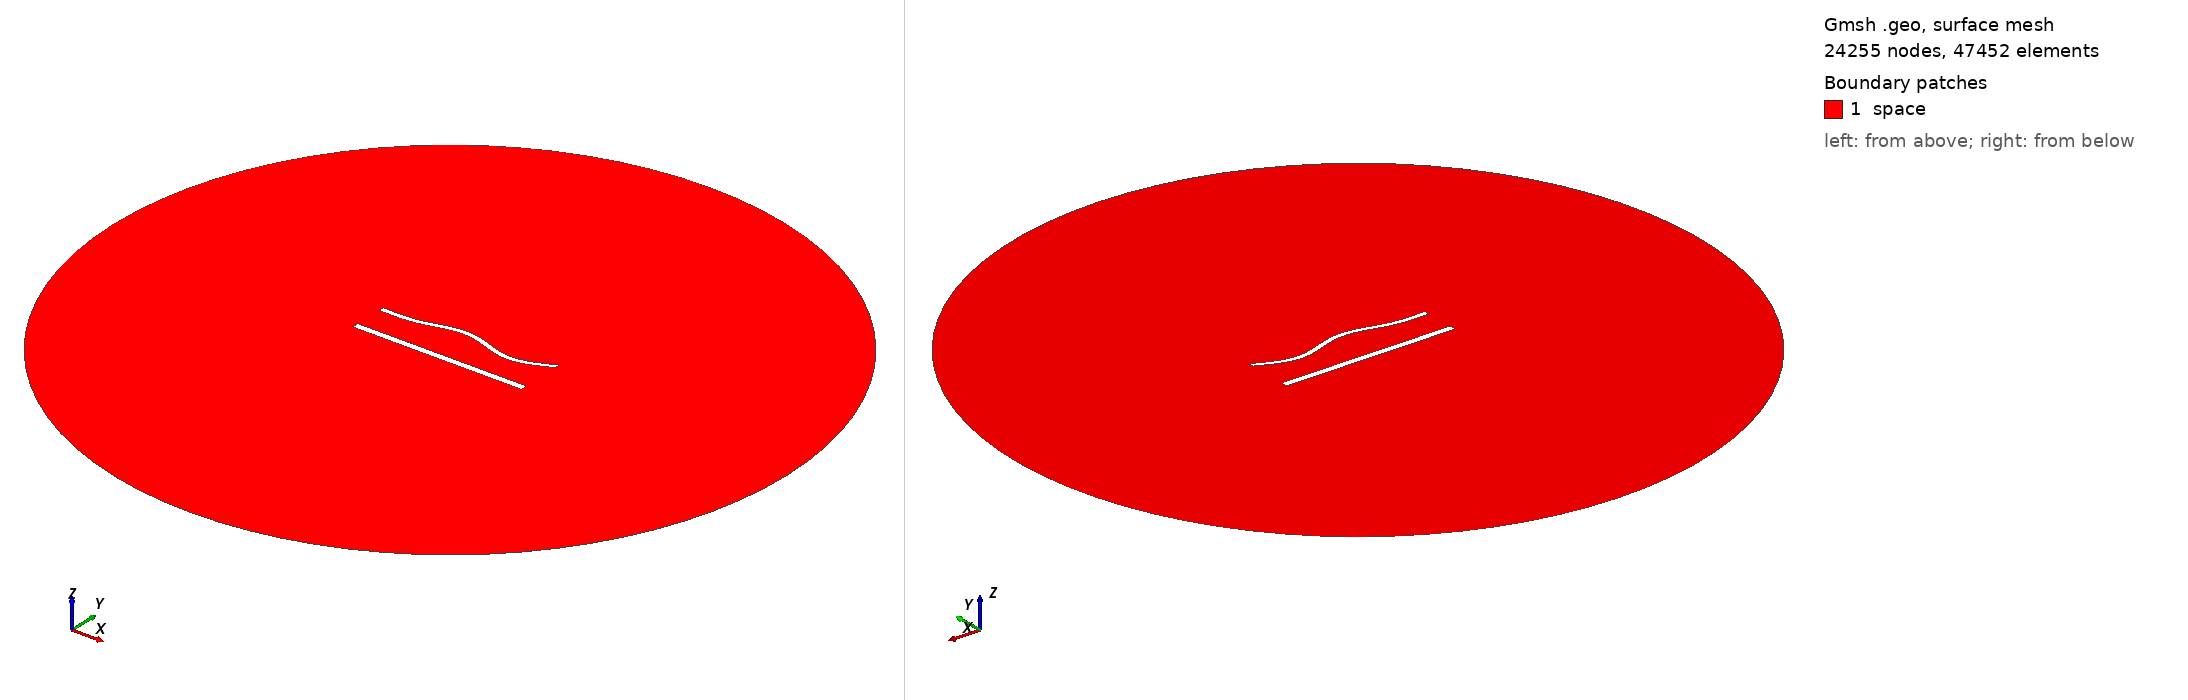

Gmsh geometry script, surface-meshed: 24255 nodes, 47452 surface elements. Boundary patches (legend numbers): 1 space. Left view from above one corner, right view from below the opposite corner. Legend entries are the model's physical surfaces. The drawing asked Gmsh for element sizes between 1% and 20% of the model's largest extent; the script's own settings can give other sizes.

=== 1294.geo (drawn) ===
//---------------------------------------
// Geometry kernel
//---------------------------------------

SetFactory("OpenCASCADE");



//---------------------------------------
// Parameters of the geometry
//---------------------------------------

// Overetch of the upper plate
overetch = 0.375;

// Distance between the plates
distance = 20.0;

// Discretization over the x axis (for the deformation)
nx = 50; 

// Length of the plate
L = 100 - overetch; 

// Number of modes
n = 4; 

// 1st mode coefficient
coeff(1) = 1.5;
beta(1) = 0.596864 * 3.1415926535 / L;

// 2nd mode coefficient
coeff(2) = 1.5;
beta(2) = 1.49418 * 3.1415926535 / L;

// 3rd mode coefficient
coeff(3) = 1.5;
beta(3) = 2.50025 * 3.1415926535 / L;

// 4th mode coefficient
coeff(4) = -1.5;
beta(4) = 3.49999 * 3.1415926535 / L;



//---------------------------------------
// Upper plate (deformed rectangle)
//---------------------------------------

// Coordiantes of the upper plate
xmin = -50;
xmax = 50 - overetch;

// Height of the upper plate
yheight = 4 - 2 * overetch;

// Indexes of the points
UpperID[] = {};
LowerID[] = {};
LeftID[] = {};
RightID[] = {};

// Point index
p = 1;

// Horizontal edges
For i In {1:nx}
    x = xmin + (i-1)*(xmax - xmin)/(nx-1);

    y_bottom = distance / 2 + overetch;
    For j In {1:n}
        C = (Cosh(beta(j)*L) + Cos(beta(j)*L)) / (Sinh(beta(j)*L) + Sin(beta(j)*L));
        y_bottom  = y_bottom + coeff(j) * (Cosh(beta(j)*(x+50)) - Cos(beta(j)*(x+50)) - C * (Sinh(beta(j)*(x+50)) - Sin(beta(j)*(x+50))));
    EndFor

    y_top = y_bottom + yheight;

    Point(p) = {x, y_top, 0, 1.0};
    UpperID[i] = p;
    p = p + 1;

    Point(p) = {x, y_bottom, 0, 1.0};
    LowerID[i] = p;
    p = p + 1;
EndFor

// Create point lists
UpperPts[] = {}; LowerPts[] = {};
For i In {1:nx}
  UpperPts[] += {UpperID[i]};
  LowerPts[] += {LowerID[i]};
EndFor

// Build splines
Spline(1) = {UpperPts[]};
Spline(2) = {LowerPts[]};
Line(3) = {LowerPts[nx-1], UpperPts[nx-1]};
Line(4) = {LowerPts[0], UpperPts[0]};

// Build the plane surface
Curve Loop(1) = {2, 3, -1, -4};
Plane Surface(1) = {1};



//---------------------------------------
// Lower plate (rectangle)
//---------------------------------------

// Vertices
Point(1001) = {-50, -distance/2, 0, 1.0};
Point(1002) = { 50, -distance/2, 0, 1.0};
Point(1003) = { 50,  -distance/2 + 4, 0, 1.0};
Point(1004) = {-50,  -distance/2 + 4, 0, 1.0};

// Edges
Line(5) = {1001, 1002};
Line(6) = {1002, 1003};
Line(7) = {1003, 1004};
Line(8) = {1004, 1001};

// Plane surface
Line Loop(2) = {5, 6, 7, 8};
Plane Surface(2) = {2}; 



//---------------------------------------
// Outer (fictious) boundary
//---------------------------------------

// Points
Point(1005) = {0, 0, 0};       // Center
Point(1006) = {200, 0, 0};     // Start point
Point(1007) = {0, 200, 0};     // 90 degrees
Point(1008) = {-200, 0, 0};    // 180 degrees
Point(1009) = {0, -200, 0};    // 270 degrees

// Circle arcs (each needs start, center, end)
Circle(9) = {1006, 1005, 1007};
Circle(10) = {1007, 1005, 1008};
Circle(11) = {1008, 1005, 1009};
Circle(12) = {1009, 1005, 1006};

// Plane surface for the entire domain
Curve Loop(3) = {9, 10, 11, 12};
Surface(3) = {3};

// Subtract the plates from the whole domain to obtain the actual domain where we want to solve the equations
BooleanDifference{ Surface{3}; Delete; }{ Surface{1}; Surface{2}; Delete; }




//---------------------------------------
// Transfinite Lines/Curves
//---------------------------------------

// Set the number of points on the boundaries
r = 6;
d = 0.15;

// Plates
Transfinite Curve {1} = 50*r/4 Using Progression 1;
Transfinite Line {2} = 50*r Using Progression 1;
Transfinite Curve {3, 4} = 2*r Using Progression 1+d;
Transfinite Line {5} = 50*r/4 Using Progression 1;
Transfinite Line {7} = 50*r Using Progression 1;
Transfinite Line {6} = 2*r Using Progression 1-d;
Transfinite Line {8} = 2*r Using Progression 1+d;

// Outer boundary
Transfinite Line {9, 10, 11, 12} = 20 Using Progression 1;



//---------------------------------------
// Physical groups
//---------------------------------------                

// Physical curves (boundaries)
Physical Line("force_segment", 10) = {2};
Physical Line("upper_plate", 11) = {1, 3, 4};
Physical Line("lower_plate", 12) = {5, 6, 7, 8};
Physical Line("boundary", 20) = {9, 10, 11, 12};

// Physical Surfaces
Physical Surface("space", 30) = {3};



//---------------------------------------
// 6. Generate the Mesh
//---------------------------------------

// 2D mesh generation
Mesh 2;
